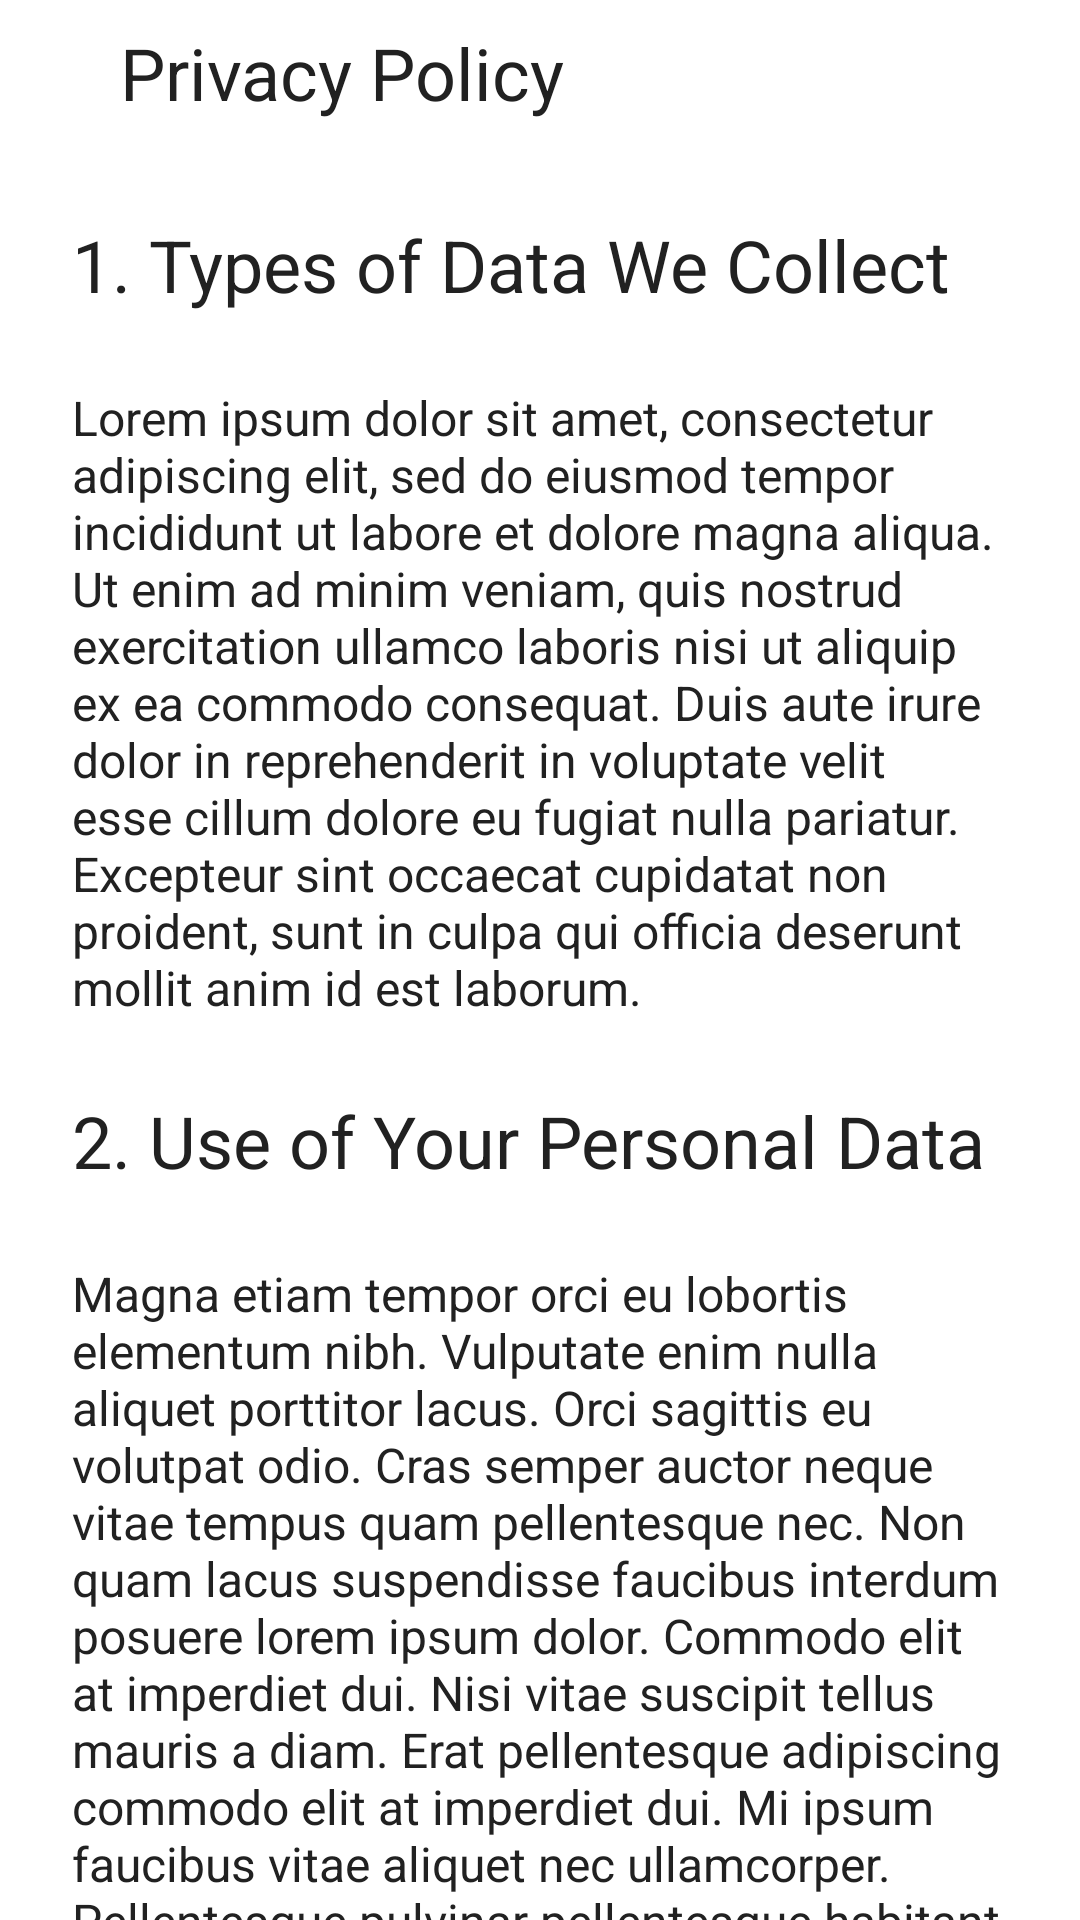

This screen was rendered from an Android layout file. Write that file and the resources it references.
<!-- AndroidManifest.xml: application theme Theme.ATLMovie -->
<!-- res/layout/fragment_privacy.xml -->
<?xml version="1.0" encoding="utf-8"?>
<FrameLayout xmlns:android="http://schemas.android.com/apk/res/android"
    xmlns:app="http://schemas.android.com/apk/res-auto"
    xmlns:tools="http://schemas.android.com/tools"
    android:layout_width="match_parent"
    android:layout_height="match_parent"
    tools:context=".ui.profile.privacy.PrivacyFragment">

    <androidx.constraintlayout.widget.ConstraintLayout
        android:layout_width="match_parent"
        android:layout_height="match_parent"
        android:background="@color/white">

        <ImageView
            android:id="@+id/ivBack"
            android:layout_width="wrap_content"
            android:layout_height="wrap_content"
            android:layout_marginStart="24dp"
            android:layout_marginTop="24dp"
            android:src="@drawable/back"
            app:layout_constraintStart_toStartOf="parent"
            app:layout_constraintTop_toTopOf="parent"
            app:tint="@color/black" />

        <TextView
            android:id="@+id/tvTitle"
            android:layout_width="wrap_content"
            android:layout_height="wrap_content"
            android:layout_marginStart="16dp"
            android:text="Privacy Policy"
            android:textColor="@color/grey_21"
            android:textSize="24sp"
            app:layout_constraintBottom_toBottomOf="@+id/ivBack"
            app:layout_constraintStart_toEndOf="@+id/ivBack"
            app:layout_constraintTop_toTopOf="@+id/ivBack" />


        <androidx.core.widget.NestedScrollView
            android:layout_width="match_parent"
            android:layout_height="0dp"
            android:layout_marginTop="16dp"
            android:fillViewport="true"
            app:layout_constraintBottom_toBottomOf="parent"
            app:layout_constraintEnd_toEndOf="parent"
            app:layout_constraintStart_toStartOf="parent"
            app:layout_constraintTop_toBottomOf="@+id/ivBack">

            <androidx.constraintlayout.widget.ConstraintLayout
                android:layout_width="match_parent"
                android:layout_height="match_parent">

                <TextView
                    android:id="@+id/tvTitle1"
                    android:layout_width="0dp"
                    android:layout_height="wrap_content"
                    android:layout_marginStart="24dp"
                    android:layout_marginTop="32dp"
                    android:layout_marginEnd="24dp"
                    android:text="1. Types of Data We Collect"
                    android:textColor="@color/grey_21"
                    android:textSize="24sp"
                    app:layout_constraintEnd_toEndOf="parent"
                    app:layout_constraintStart_toStartOf="parent"
                    app:layout_constraintTop_toTopOf="parent" />

                <TextView
                    android:id="@+id/tvSubtitle1"
                    android:layout_width="0dp"
                    android:layout_height="wrap_content"
                    android:layout_marginStart="24dp"
                    android:layout_marginTop="24dp"
                    android:layout_marginEnd="24dp"
                    android:text="@string/privacy1"
                    android:textColor="@color/grey_21"
                    android:textSize="16sp"
                    app:layout_constraintEnd_toEndOf="parent"
                    app:layout_constraintStart_toStartOf="parent"
                    app:layout_constraintTop_toBottomOf="@+id/tvTitle1" />

                <TextView
                    android:id="@+id/tvTitle2"
                    android:layout_width="0dp"
                    android:layout_height="wrap_content"
                    android:layout_marginStart="24dp"
                    android:layout_marginTop="24dp"
                    android:layout_marginEnd="24dp"
                    android:text="2. Use of Your Personal Data"
                    android:textColor="@color/grey_21"
                    android:textSize="24sp"
                    app:layout_constraintEnd_toEndOf="parent"
                    app:layout_constraintStart_toStartOf="parent"
                    app:layout_constraintTop_toBottomOf="@+id/tvSubtitle1" />

                <TextView
                    android:id="@+id/tvSubtitle2"
                    android:layout_width="0dp"
                    android:layout_height="wrap_content"
                    android:layout_marginStart="24dp"
                    android:layout_marginTop="24dp"
                    android:layout_marginEnd="24dp"
                    android:text="@string/privacy2"
                    android:textColor="@color/grey_21"
                    android:textSize="16sp"
                    app:layout_constraintEnd_toEndOf="parent"
                    app:layout_constraintStart_toStartOf="parent"
                    app:layout_constraintTop_toBottomOf="@+id/tvTitle2" />

                <TextView
                    android:id="@+id/tvTitle3"
                    android:layout_width="0dp"
                    android:layout_height="wrap_content"
                    android:layout_marginStart="24dp"
                    android:layout_marginTop="24dp"
                    android:layout_marginEnd="24dp"
                    android:text="3. Disclosure of Your Personal Data"
                    android:textColor="@color/grey_21"
                    android:textSize="24sp"
                    app:layout_constraintEnd_toEndOf="parent"
                    app:layout_constraintStart_toStartOf="parent"
                    app:layout_constraintTop_toBottomOf="@+id/tvSubtitle2" />

                <TextView
                    android:id="@+id/tvSubtitle3"
                    android:layout_width="0dp"
                    android:layout_height="wrap_content"
                    android:layout_marginStart="24dp"
                    android:layout_marginTop="24dp"
                    android:layout_marginEnd="24dp"
                    android:layout_marginBottom="24dp"
                    android:text="@string/privacy3"
                    android:textColor="@color/grey_21"
                    android:textSize="16sp"
                    app:layout_constraintBottom_toBottomOf="parent"
                    app:layout_constraintEnd_toEndOf="parent"
                    app:layout_constraintStart_toStartOf="parent"
                    app:layout_constraintTop_toBottomOf="@+id/tvTitle3" />

            </androidx.constraintlayout.widget.ConstraintLayout>

        </androidx.core.widget.NestedScrollView>

    </androidx.constraintlayout.widget.ConstraintLayout>

</FrameLayout>
<!-- resources referenced by this layout -->
<resources>
  <color name="black">#FF000000</color>
  <color name="grey_21">#212121</color>
  <color name="white">#FFFFFFFF</color>
  <string name="privacy1">Lorem ipsum dolor sit amet, consectetur adipiscing elit, sed do eiusmod tempor incididunt ut labore et dolore magna aliqua. Ut enim ad minim veniam, quis nostrud exercitation ullamco laboris nisi ut aliquip ex ea commodo consequat. Duis aute irure dolor in reprehenderit in voluptate velit esse cillum dolore eu fugiat nulla pariatur. Excepteur sint occaecat cupidatat non proident, sunt in culpa qui officia deserunt mollit anim id est laborum.</string>
  <string name="privacy2">Magna etiam tempor orci eu lobortis elementum nibh. Vulputate enim nulla aliquet porttitor lacus. Orci sagittis eu volutpat odio. Cras semper auctor neque vitae tempus quam pellentesque nec. Non quam lacus suspendisse faucibus interdum posuere lorem ipsum dolor. Commodo elit at imperdiet dui. Nisi vitae suscipit tellus mauris a diam. Erat pellentesque adipiscing commodo elit at imperdiet dui. Mi ipsum faucibus vitae aliquet nec ullamcorper. Pellentesque pulvinar pellentesque habitant morbi tristique senectus et.</string>
  <string name="privacy3">Consequat id porta nibh venenatis cras sed. Ipsum nunc aliquet bibendum enim facilisis gravida neque. Nibh tellus molestie nunc non blandit massa. Quam pellentesque nec nam aliquam sem et tortor consequat id. Faucibus vitae aliquet nec ullamcorper sit amet risus. Nunc consequat interdum varius sit amet. Eget magna fermentum iaculis eu non diam phasellus vestibulum. Pulvinar pellentesque habitant morbi tristique senectus et. Lorem donec massa sapien faucibus et molestie. Massa tempor nec feugiat nisl pretium fusce id. Lacinia at quis risus sed vulputate odio. Integer vitae justo eget magna fermentum iaculis. Eget gravida cum sociis natoque penatibus et magnis.</string>
  <style name="Theme.ATLMovie" parent="Base.Theme.ATLMovie" />
  <style name="Base.Theme.ATLMovie" parent="Theme.Material3.DayNight.NoActionBar">
          
          
      </style>
</resources>
